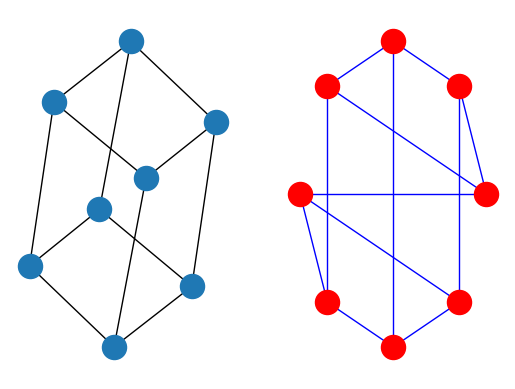

Write Python code to recreate this figure.

import networkx as nx
import math
import matplotlib.pyplot as plt

G = nx.cubical_graph()
subax1 = plt.subplot(121)
nx.draw(G) # default spring_layout
subax2 = plt.subplot(122)
nx.draw(G, pos=nx.circular_layout(G), node_color='r', edge_color='b')
plt.show()
